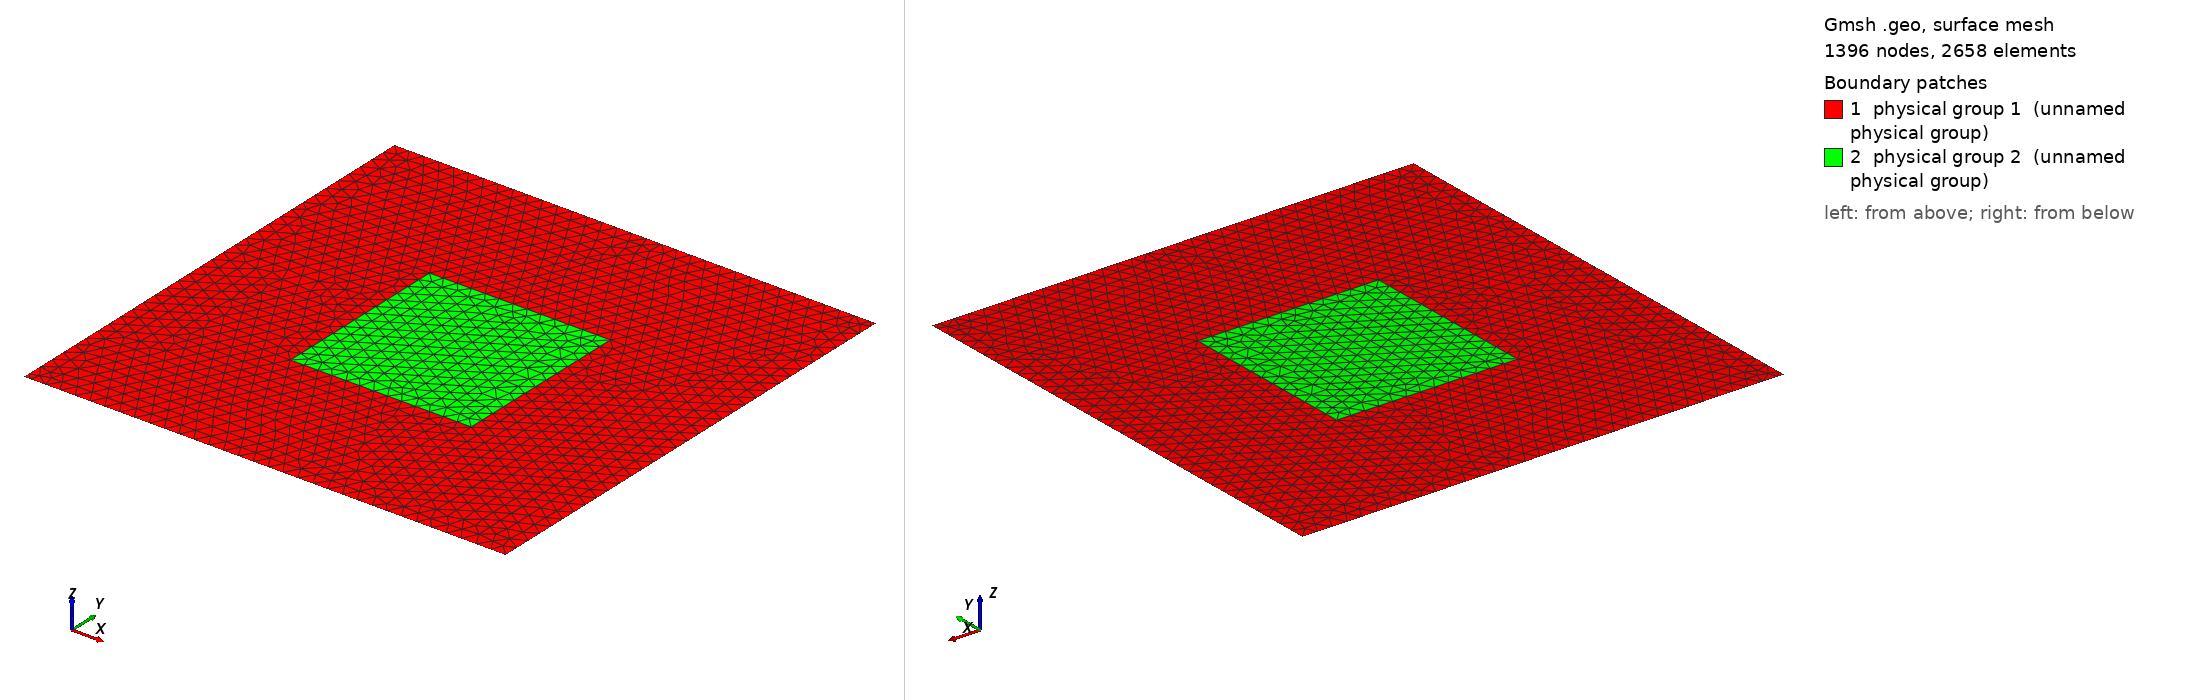

Gmsh geometry script, surface-meshed: 1396 nodes, 2658 surface elements. Boundary patches (legend numbers): 1 physical group 1 (unnamed physical group), 2 physical group 2 (unnamed physical group). Left view from above one corner, right view from below the opposite corner. Legend entries are the model's physical surfaces. The drawing asked Gmsh for element sizes between 1% and 20% of the model's largest extent; the script's own settings can give other sizes.

=== 5spot_quadrado_no_meio_v2.geo (drawn) ===
//SetFactory("OpenCASCADE");
Mesh.Algorithm = 6;
//Mesh.MeshSizeExtendFromBoundary = 0;
//Mesh.MeshSizeFromPoints = 0;
//Mesh.MeshSizeFromCurvature = 0;
//Mesh.Smoothing = 100;
//Mesh.SubdivisionAlgorithm = 5;
//Mesh.MeshSizeMin = 9.0;
Mesh.MeshSizeMax = 9.375;
Mesh.Color.Points = {255, 0, 0};

//cl__1 = 18.75;
//cl__2 = 18.75;

cl__1 = 9.375;
cl__2 = 9.375;

Lx = 300;
Ly = 300;

Point(1) = {0, 0, 0, cl__1};
Point(2) = {Lx, 0, 0, cl__1};
Point(3) = {Lx, Ly, 0, cl__1};
Point(4) = {0, Ly, 0, cl__1};
Point(10) = {4, 0, 0, cl__1};
Point(11) = {0, 4, 0, cl__1};
Point(12) = {Lx-4, Ly, 0, cl__1};
Point(13) = {Lx, Ly-4, 0, cl__1};


Point(5) = {93.75, 93.75, 0, cl__2};
Point(6) = {206.5, 93.75, 0, cl__2};
Point(7) = {206.5, 206.5, 0, cl__2};
Point(8) = {93.75, 206.5, 0, cl__2};

Line(1) = {1, 10};
Line(2) = {10, 2};
Line(3) = {2, 13};
Line(4) = {13, 3};
Line(5) = {3, 12};
Line(6) = {12, 4};
Line(7) = {4, 11};
Line(8) = {11, 1};

Line(9) = {5, 6};
Line(10) = {6, 7};
Line(11) = {7, 8};
Line(12) = {8, 5};

Curve Loop(1) = {1, 2, 3, 4, 5, 6, 7, 8};
Curve Loop(2) = {9, 10, 11, 12};

Plane Surface(1) = {1,-2};
Plane Surface(2) = {2};
//Plane Surface(3) = {3};
//Transfinite Curve {4, 8} = 40 + 1 Using Progression 1;
//Transfinite Curve {11, 9, 14, 12} = 10 + 1 Using Progression 1;
//Transfinite Surface {1};
//Transfinite Surface {2};
//Transfinite Surface {3};

//Line {5} In Surface {1};
//Line {6} In Surface {1};
//Line {7} In Surface {1};
//Line {8} In Surface {1};
//Line {9} In Surface {1};
//Line {10} In Surface {1};
//Line {11} In Surface {1};
//Line {12} In Surface {1};
//Physical Point(201) = {1, 2, 3, 4};
//Physical Curve(201) = {8};
//Physical Curve(202) = {4};
//Physical Curve(203) = {1, 2, 3, 5, 6, 7};
Physical Surface(1) = {1};
Physical Surface(2) = {2};
//Physical Surface(3) = {3};
